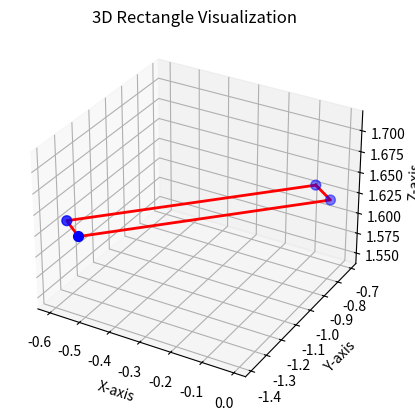

Generate this figure with matplotlib:
import numpy as np
import matplotlib.pyplot as plt
from mpl_toolkits.mplot3d import Axes3D

def calculate_rectangle_3d(p1, p2, width):
    """
    Calculate the coordinates of a rectangle in 3D based on two center points.
    
    Parameters:
    p1 (tuple): First center point (x, y, z).
    p2 (tuple): Second center point (x, y, z).
    width (float): Width of the rectangle (perpendicular to the line between p1 and p2).

    Returns:
    list: List of four corner points of the rectangle [(x1, y1, z1), ..., (x4, y4, z4)].
    """
    p1 = np.array(p1)
    p2 = np.array(p2)

    # Calculate the vector between p1 and p2
    direction = p2 - p1
    direction_length = np.linalg.norm(direction)

    if direction_length == 0:
        raise ValueError("The two points must be different to define a rectangle.")
    
    # Normalize the direction vector
    direction = direction / direction_length

    # Find a perpendicular vector in 3D
    if direction[0] == 0 and direction[1] == 0:  # If the direction is along the Z-axis
        perpendicular = np.array([1, 0, 0])
    else:
        perpendicular = np.cross(direction, [0, 0, 1])
        perpendicular /= np.linalg.norm(perpendicular)

    # Half-width offset for both sides
    half_width = width / 2

    # Calculate the four corners of the rectangle
    corner1 = p1 + half_width * perpendicular
    corner2 = p1 - half_width * perpendicular
    corner3 = p2 - half_width * perpendicular
    corner4 = p2 + half_width * perpendicular

    return [corner1, corner2, corner3, corner4]

def draw_rectangle_3d(ax, corners):
    """
    Draw the rectangle in a 3D plot.
    
    Parameters:
    ax: The 3D axis to draw on.
    corners: List of four corner points of the rectangle.
    """
    corners = np.array(corners)

    # Close the rectangle by appending the first corner at the end
    corners = np.vstack([corners, corners[0]])

    # Plot the rectangle edges
    ax.plot(corners[:, 0], corners[:, 1], corners[:, 2], color='red', linewidth=2)

    # Scatter the corner points
    ax.scatter(corners[:, 0], corners[:, 1], corners[:, 2], color='blue', s=50)

# Example usage
p1 = (-0.045, -0.7457, 1.63)
p2 = (-0.56, -1.3541, 1.63)
width = 0.10

# Calculate rectangle corners
rectangle_corners = calculate_rectangle_3d(p1, p2, width)

# Plot the 3D rectangle
fig = plt.figure()
ax = fig.add_subplot(111, projection='3d')

# Draw the rectangle in 3D
draw_rectangle_3d(ax, rectangle_corners)

# Set axis labels and title
ax.set_xlabel('X-axis')
ax.set_ylabel('Y-axis')
ax.set_zlabel('Z-axis')
ax.set_title('3D Rectangle Visualization')

# Set axis limits for better visualization

plt.show()